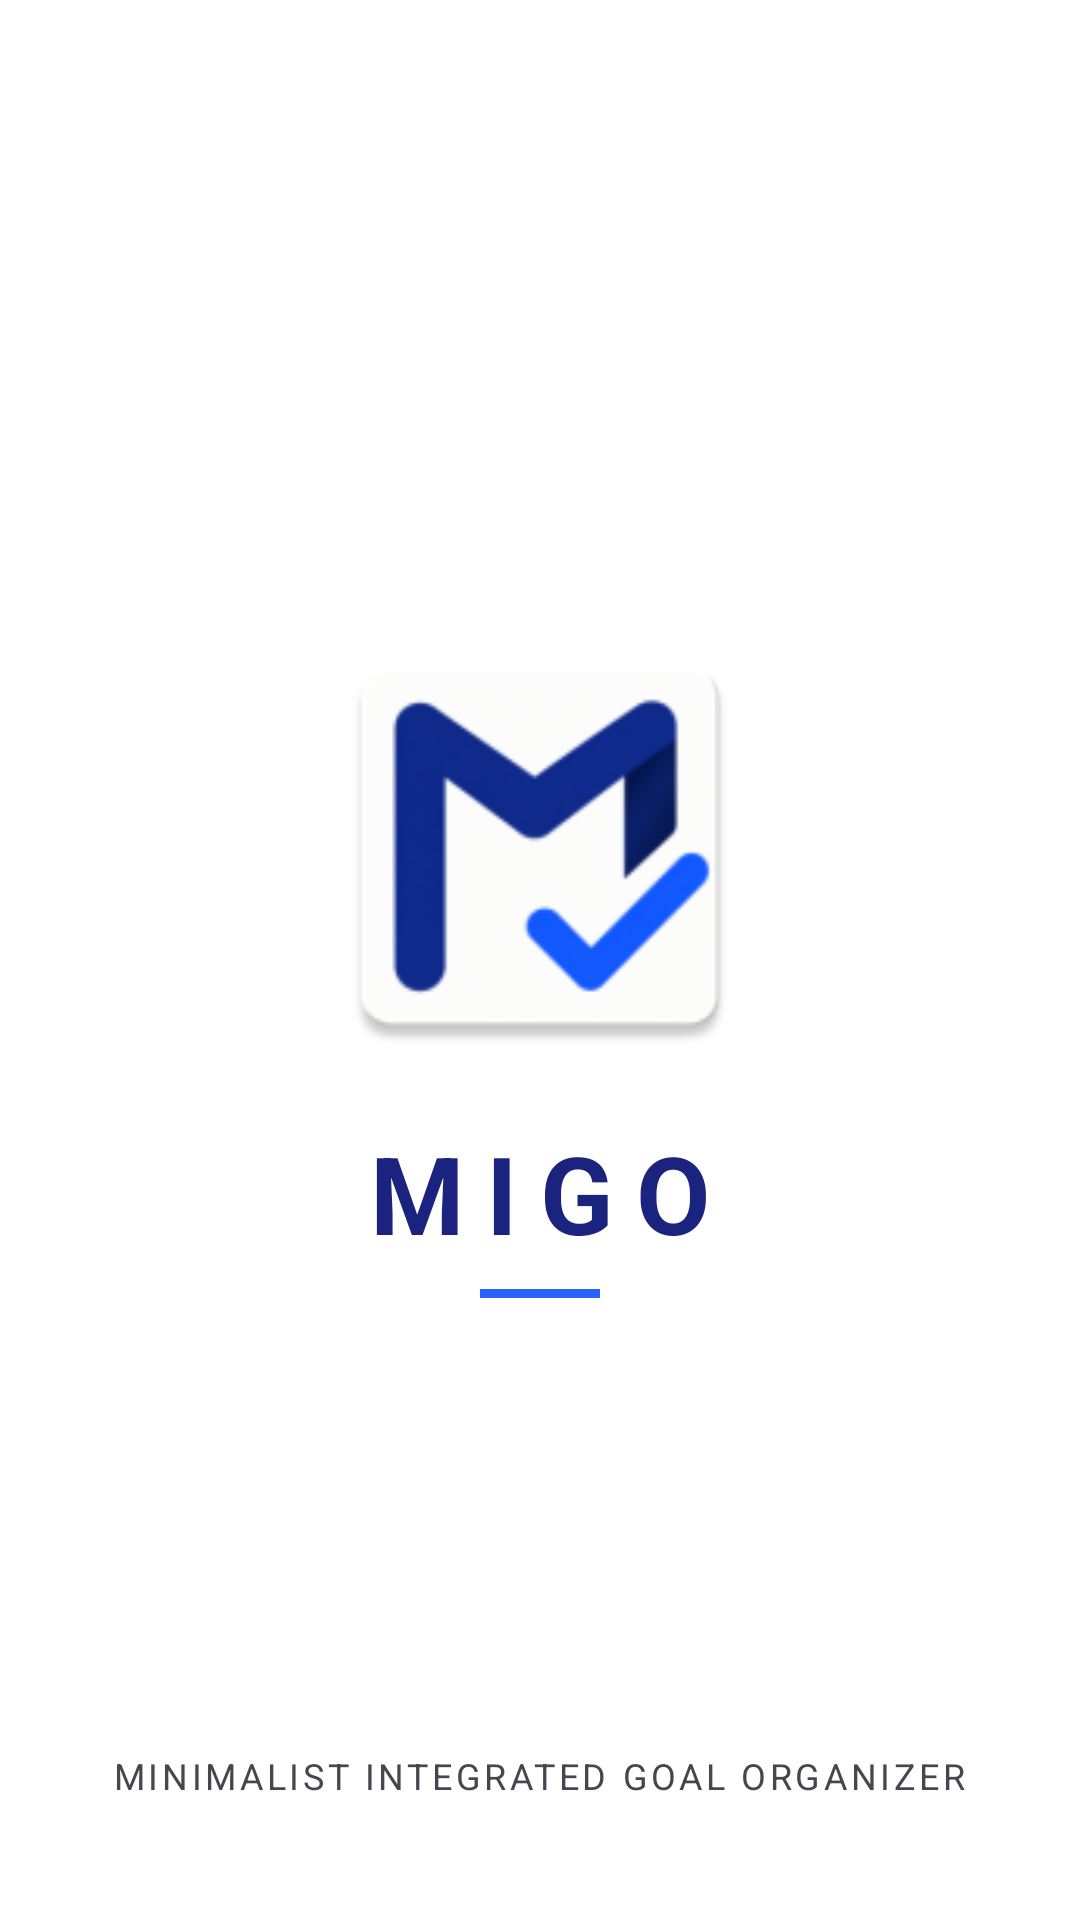

This screen was rendered from an Android layout file. Write that file and the resources it references.
<!-- AndroidManifest.xml: application theme Theme.Material3.DayNight.NoActionBar -->
<!-- res/layout/activity_splash.xml -->
<?xml version="1.0" encoding="utf-8"?>
<RelativeLayout xmlns:android="http://schemas.android.com/apk/res/android"
    android:layout_width="match_parent"
    android:layout_height="match_parent"
    android:background="@color/white">

    
    <LinearLayout
        android:layout_width="wrap_content"
        android:layout_height="wrap_content"
        android:layout_centerInParent="true"
        android:gravity="center"
        android:orientation="vertical">

        <ImageView
            android:layout_width="150dp"
            android:layout_height="150dp"
            android:src="@mipmap/ic_launcher"
            android:layout_gravity="center" />

        <TextView
            android:layout_width="wrap_content"
            android:layout_height="wrap_content"
            android:layout_marginTop="16dp"
            android:text="MIGO"
            android:textColor="@color/primary_migo"
            android:textSize="36sp"
            android:textStyle="bold"
            android:letterSpacing="0.2" />

        <View
            android:layout_width="40dp"
            android:layout_height="3dp"
            android:layout_marginTop="8dp"
            android:background="@color/accent_migo" />
    </LinearLayout>

    
    <TextView
        android:id="@+id/tvSlogan"
        android:layout_width="wrap_content"
        android:layout_height="wrap_content"
        android:layout_alignParentBottom="true"
        android:layout_centerHorizontal="true"
        android:layout_marginBottom="40dp"
        android:text="@string/app_slogan"
        android:textColor="?android:attr/textColorSecondary"
        android:textSize="12sp"
        android:letterSpacing="0.1"
        android:textAllCaps="true" />

</RelativeLayout>
<!-- resources referenced by this layout -->
<resources>
  <color name="accent_migo">#2962FF</color>
  <color name="primary_migo">#1A237E</color>
  <color name="white">#FFFFFFFF</color>
  <!-- mipmap ic_launcher: webp bitmap (mipmap-hdpi, 2818 bytes) -->
  <string name="app_slogan">Minimalist Integrated Goal Organizer</string>
</resources>
